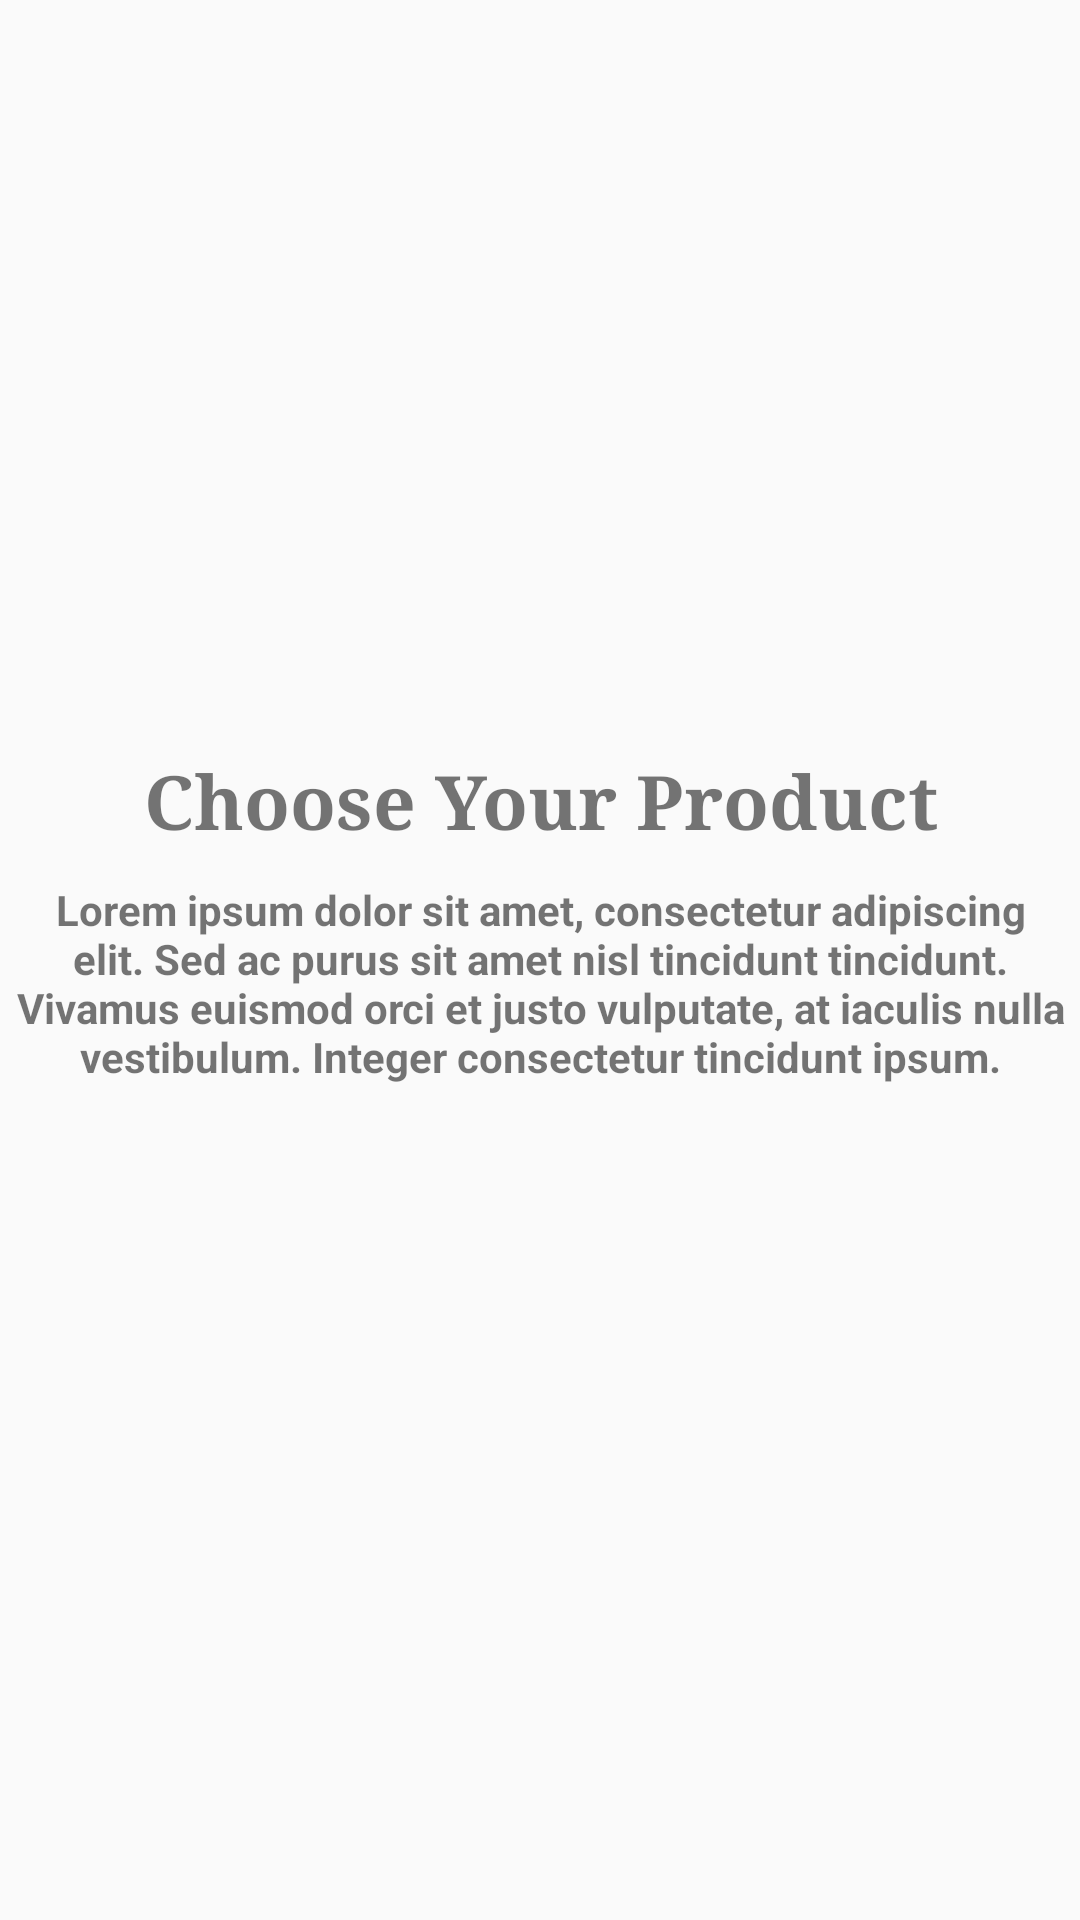

This screen was rendered from an Android layout file. Write that file and the resources it references.
<!-- AndroidManifest.xml: application theme Theme.PolkattaProject -->
<!-- res/layout/sliding_layout.xml -->
<?xml version="1.0" encoding="utf-8"?>
<androidx.constraintlayout.widget.ConstraintLayout xmlns:android="http://schemas.android.com/apk/res/android"
    android:layout_width="match_parent"
    android:layout_height="match_parent"
    xmlns:app="http://schemas.android.com/apk/res-auto">

    <ImageView
        android:id="@+id/slider_img"
        android:layout_width="0dp"
        android:layout_height="250dp"
        app:layout_constraintEnd_toEndOf="parent"
        app:layout_constraintStart_toStartOf="parent"
        app:layout_constraintTop_toTopOf="parent"
        app:srcCompat="@drawable/onboardscreen1" />

    <TextView
        android:id="@+id/heading"
        android:layout_width="wrap_content"
        android:layout_height="wrap_content"

        android:fontFamily="serif"
        android:text="@string/first_slide"
        android:textAlignment="center"
        android:textSize="25sp"
        android:textStyle="bold"
        app:layout_constraintEnd_toEndOf="parent"
        app:layout_constraintStart_toStartOf="parent"
        app:layout_constraintTop_toBottomOf="@+id/slider_img" />

    <TextView
        android:id="@+id/description"
        android:layout_width="wrap_content"
        android:layout_height="wrap_content"
        android:layout_marginTop="10dp"
        android:text="@string/description"
        android:textAlignment="center"
        android:textStyle="bold"
        app:layout_constraintEnd_toEndOf="parent"
        app:layout_constraintStart_toStartOf="parent"
        app:layout_constraintTop_toBottomOf="@+id/heading" />

</androidx.constraintlayout.widget.ConstraintLayout>
<!-- resources referenced by this layout -->
<resources>
  <string name="description">Lorem ipsum dolor sit amet, consectetur adipiscing elit. Sed ac purus sit amet nisl tincidunt tincidunt. Vivamus euismod orci et justo vulputate, at iaculis nulla vestibulum. Integer consectetur tincidunt ipsum.
      </string>
  <string name="first_slide">Choose Your Product</string>
  <style name="Theme.PolkattaProject" parent="Base.Theme.PolkattaProject" />
  <style name="Base.Theme.PolkattaProject" parent="Theme.AppCompat.Light.NoActionBar">
          
          
      </style>
</resources>
